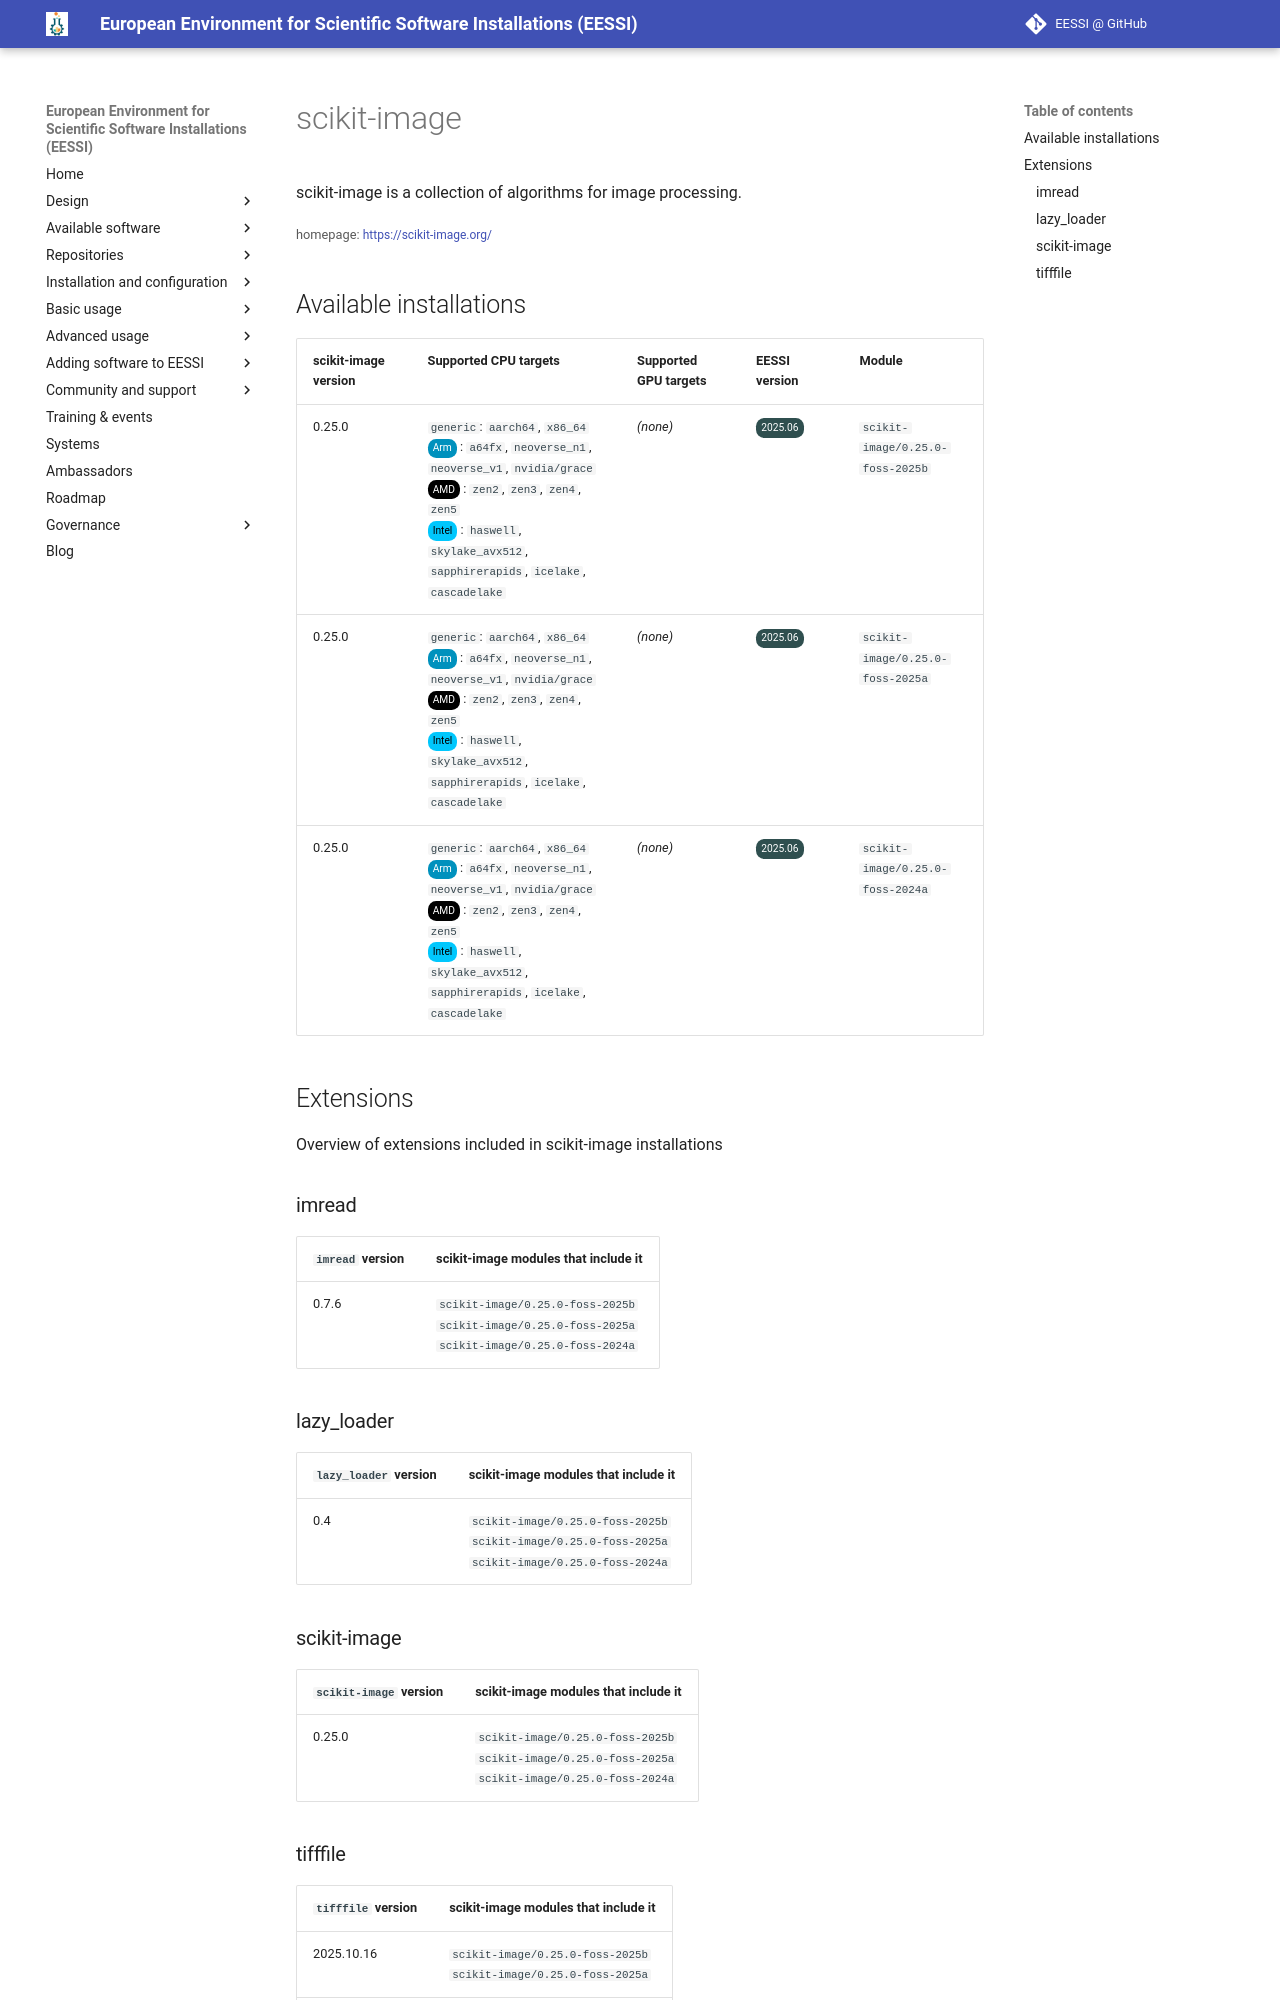

repository: EESSI/docs · page: available_software/detail/scikit-image/index.html · generator: mkdocs

---
json_ld:
  '@context': https://schema.org
  '@type': SoftwareApplication
  applicationCategory: DeveloperApplication
  description: scikit-image is a collection of algorithms for image processing.
  license: Not confirmed
  name: scikit-image
  offers:
    '@type': Offer
    price: 0
  operatingSystem: LINUX
  review:
    '@type': Review
    author:
      '@type': Organization
      name: EESSI
    reviewBody: Application has been successfully made available on all architectures
      supported by EESSI
    reviewRating:
      '@type': Rating
      ratingValue: 5
  softwareRequirements: See https://www.eessi.io/docs/ for how to make EESSI available
    on your system
  softwareVersion: '[''0.25.0'']'
  url: https://scikit-image.org/
---
# scikit-image


scikit-image is a collection of algorithms for image processing.

<small>homepage: </small><span class="software-link">[https://scikit-image.org/](https://scikit-image.org/)</span>

## Available installations


|scikit-image version|Supported CPU targets|Supported GPU targets|EESSI version|Module|
| --- | --- | --- | --- | --- |
|0.25.0|`generic`: `aarch64`, `x86_64`<br/><span class="software-cpu-arm">Arm</span>: `a64fx`, `neoverse_n1`, `neoverse_v1`, `nvidia/grace`<br/><span class="software-cpu-amd">AMD</span>: `zen2`, `zen3`, `zen4`, `zen5`<br/><span class="software-cpu-intel">Intel</span>: `haswell`, `skylake_avx512`, `sapphirerapids`, `icelake`, `cascadelake`<br/>|*(none)*|<span class="software-eessi-version-202506">2025.06</span>|`scikit-image/0.25.0-foss-2025b`|
|0.25.0|`generic`: `aarch64`, `x86_64`<br/><span class="software-cpu-arm">Arm</span>: `a64fx`, `neoverse_n1`, `neoverse_v1`, `nvidia/grace`<br/><span class="software-cpu-amd">AMD</span>: `zen2`, `zen3`, `zen4`, `zen5`<br/><span class="software-cpu-intel">Intel</span>: `haswell`, `skylake_avx512`, `sapphirerapids`, `icelake`, `cascadelake`<br/>|*(none)*|<span class="software-eessi-version-202506">2025.06</span>|`scikit-image/0.25.0-foss-2025a`|
|0.25.0|`generic`: `aarch64`, `x86_64`<br/><span class="software-cpu-arm">Arm</span>: `a64fx`, `neoverse_n1`, `neoverse_v1`, `nvidia/grace`<br/><span class="software-cpu-amd">AMD</span>: `zen2`, `zen3`, `zen4`, `zen5`<br/><span class="software-cpu-intel">Intel</span>: `haswell`, `skylake_avx512`, `sapphirerapids`, `icelake`, `cascadelake`<br/>|*(none)*|<span class="software-eessi-version-202506">2025.06</span>|`scikit-image/0.25.0-foss-2024a`|

## Extensions

Overview of extensions included in scikit-image installations


### imread


|`imread` version|scikit-image modules that include it|
| --- | --- |
|0.7.6|`scikit-image/0.25.0-foss-2025b`<br/>`scikit-image/0.25.0-foss-2025a`<br/>`scikit-image/0.25.0-foss-2024a`|

### lazy_loader


|`lazy_loader` version|scikit-image modules that include it|
| --- | --- |
|0.4|`scikit-image/0.25.0-foss-2025b`<br/>`scikit-image/0.25.0-foss-2025a`<br/>`scikit-image/0.25.0-foss-2024a`|
